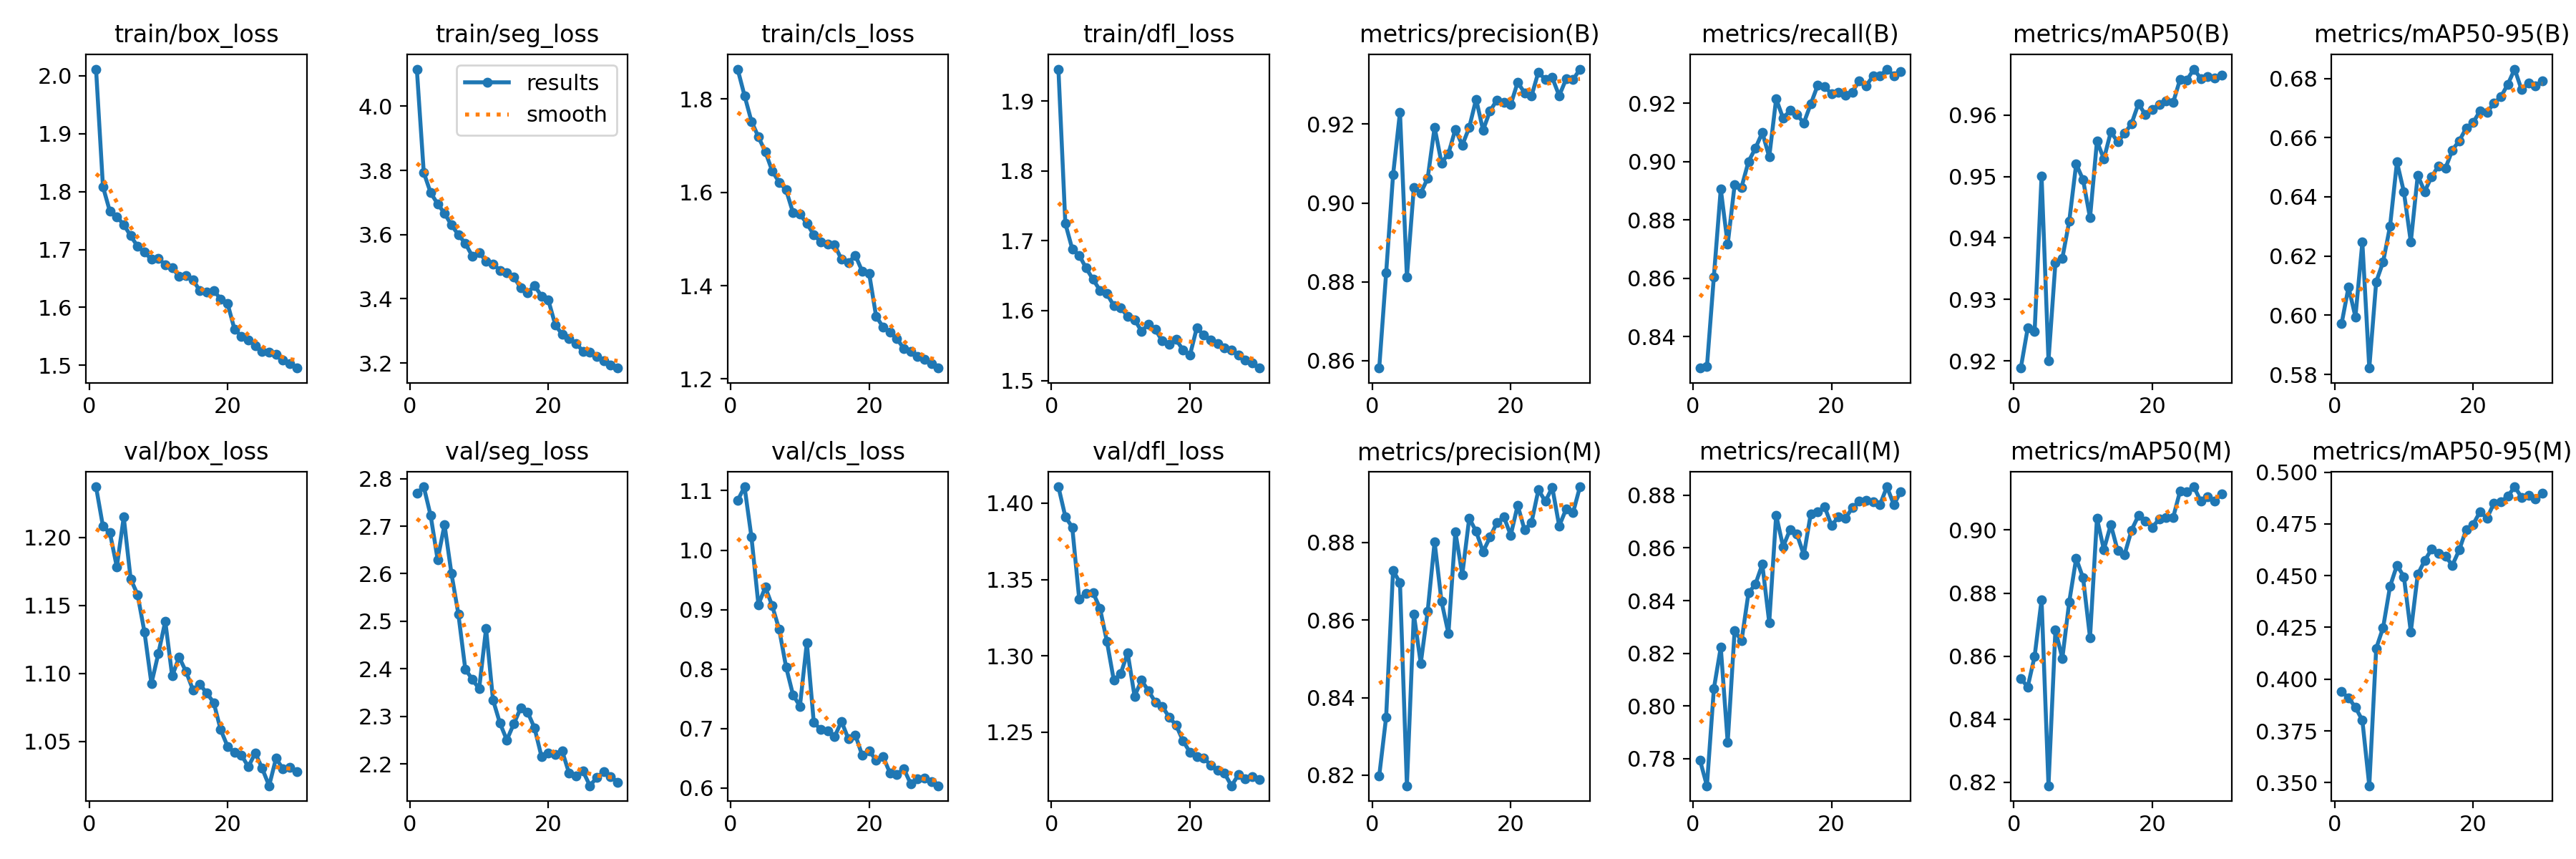

The data file committed next to this chart (first rows):
epoch, time, train/box_loss, train/seg_loss, train/cls_loss, train/dfl_loss, metrics/precision(B), metrics/recall(B), metrics/mAP50(B), metrics/mAP50-95(B), metrics/precision(M), metrics/recall(M), metrics/mAP50(M), metrics/mAP50-95(M), val/box_loss, val/seg_loss, val/cls_loss, val/dfl_loss, lr/pg0, lr/pg1, lr/pg2
1, 707.7, 2.011, 4.116, 1.864, 1.946, 0.8581, 0.8292, 0.9188, 0.5971, 0.8198, 0.7793, 0.8529, 0.3939, 1.237, 2.769, 1.083, 1.411, 0.000208, 0.000208, 0.000208
2, 1495, 1.808, 3.793, 1.807, 1.725, 0.8822, 0.8296, 0.9254, 0.6095, 0.835, 0.7697, 0.8502, 0.391, 1.208, 2.783, 1.107, 1.391, 0.0004026, 0.0004026, 0.0004026
3, 1797, 1.766, 3.73, 1.752, 1.688, 0.9071, 0.8605, 0.9248, 0.5995, 0.8728, 0.8065, 0.86, 0.3864, 1.203, 2.722, 1.022, 1.384, 0.0005835, 0.0005835, 0.0005835
4, 2097, 1.757, 3.696, 1.719, 1.679, 0.923, 0.8906, 0.9501, 0.6247, 0.8696, 0.8223, 0.8778, 0.3801, 1.178, 2.63, 0.9084, 1.337, 0.0005631, 0.0005631, 0.0005631
5, 2398, 1.743, 3.666, 1.687, 1.661, 0.8812, 0.8716, 0.9201, 0.5821, 0.8173, 0.7861, 0.8189, 0.3485, 1.215, 2.703, 0.9377, 1.341, 0.0005425, 0.0005425, 0.0005425
6, 2698, 1.724, 3.63, 1.646, 1.645, 0.9039, 0.892, 0.9359, 0.6113, 0.8615, 0.8286, 0.8682, 0.4149, 1.169, 2.6, 0.9063, 1.341, 0.0005219, 0.0005219, 0.0005219
7, 2998, 1.705, 3.6, 1.622, 1.629, 0.9025, 0.8912, 0.9367, 0.618, 0.8488, 0.8247, 0.8593, 0.4249, 1.158, 2.515, 0.8669, 1.331, 0.0005012, 0.0005012, 0.0005012
8, 3299, 1.695, 3.573, 1.605, 1.624, 0.9062, 0.9, 0.9428, 0.6301, 0.8623, 0.8429, 0.8773, 0.4448, 1.13, 2.399, 0.8035, 1.31, 0.0004806, 0.0004806, 0.0004806
9, 3598, 1.683, 3.533, 1.557, 1.607, 0.9192, 0.9046, 0.952, 0.6518, 0.8801, 0.8462, 0.891, 0.455, 1.093, 2.378, 0.7567, 1.284, 0.00046, 0.00046, 0.00046
10, 3897, 1.685, 3.544, 1.553, 1.604, 0.9102, 0.91, 0.9495, 0.6417, 0.8648, 0.8538, 0.8848, 0.4495, 1.115, 2.358, 0.7377, 1.288, 0.0004394, 0.0004394, 0.0004394
11, 4197, 1.673, 3.518, 1.533, 1.592, 0.9125, 0.9016, 0.9433, 0.6248, 0.8565, 0.8317, 0.8659, 0.4228, 1.138, 2.485, 0.8446, 1.302, 0.0004188, 0.0004188, 0.0004188
12, 4496, 1.669, 3.509, 1.509, 1.587, 0.9187, 0.9216, 0.9558, 0.6473, 0.8828, 0.8725, 0.9037, 0.4506, 1.098, 2.335, 0.7102, 1.274, 0.0003981, 0.0003981, 0.0003981
13, 4794, 1.653, 3.489, 1.494, 1.571, 0.9146, 0.9149, 0.9529, 0.6418, 0.8717, 0.8605, 0.8938, 0.4572, 1.112, 2.286, 0.6988, 1.284, 0.0003775, 0.0003775, 0.0003775
14, 5092, 1.655, 3.481, 1.489, 1.58, 0.9192, 0.9175, 0.9572, 0.6468, 0.8862, 0.8669, 0.9017, 0.4627, 1.101, 2.25, 0.6962, 1.277, 0.0003569, 0.0003569, 0.0003569
15, 5391, 1.648, 3.468, 1.488, 1.573, 0.9263, 0.9161, 0.9557, 0.6504, 0.8829, 0.8652, 0.8934, 0.4607, 1.088, 2.284, 0.6861, 1.27, 0.0003363, 0.0003363, 0.0003363
16, 5689, 1.628, 3.435, 1.456, 1.557, 0.9184, 0.9133, 0.957, 0.6496, 0.8776, 0.8574, 0.8923, 0.4594, 1.092, 2.317, 0.7122, 1.267, 0.0003156, 0.0003156, 0.0003156
17, 5989, 1.627, 3.419, 1.45, 1.552, 0.9233, 0.9198, 0.9586, 0.6558, 0.8813, 0.873, 0.9, 0.455, 1.086, 2.309, 0.6827, 1.26, 0.000295, 0.000295, 0.000295
18, 6288, 1.629, 3.441, 1.465, 1.559, 0.9261, 0.9262, 0.9619, 0.6589, 0.8851, 0.8736, 0.9046, 0.4624, 1.079, 2.276, 0.6892, 1.255, 0.0002744, 0.0002744, 0.0002744
19, 6586, 1.614, 3.409, 1.431, 1.543, 0.9255, 0.9258, 0.96, 0.6632, 0.8866, 0.8756, 0.9028, 0.4723, 1.059, 2.216, 0.6551, 1.244, 0.0002538, 0.0002538, 0.0002538
20, 6884, 1.607, 3.396, 1.426, 1.536, 0.925, 0.9232, 0.9609, 0.6651, 0.8819, 0.8685, 0.9008, 0.4747, 1.046, 2.223, 0.6623, 1.237, 0.0002331, 0.0002331, 0.0002331
21, 7138, 1.562, 3.319, 1.335, 1.576, 0.9306, 0.9237, 0.9617, 0.669, 0.8896, 0.8718, 0.9035, 0.4809, 1.042, 2.219, 0.6472, 1.234, 0.0002125, 0.0002125, 0.0002125
22, 7391, 1.55, 3.289, 1.311, 1.565, 0.9279, 0.9228, 0.9623, 0.6685, 0.8832, 0.8712, 0.9039, 0.4777, 1.04, 2.227, 0.653, 1.233, 0.0001919, 0.0001919, 0.0001919
23, 7644, 1.544, 3.277, 1.3, 1.558, 0.9271, 0.9239, 0.962, 0.6716, 0.8852, 0.8753, 0.9039, 0.4849, 1.031, 2.18, 0.6257, 1.228, 0.0001712, 0.0001712, 0.0001712
24, 7898, 1.534, 3.261, 1.286, 1.553, 0.9332, 0.9278, 0.9658, 0.6737, 0.8936, 0.8777, 0.9123, 0.4857, 1.042, 2.175, 0.623, 1.225, 0.0001506, 0.0001506, 0.0001506
25, 8152, 1.524, 3.237, 1.266, 1.547, 0.9313, 0.9261, 0.9657, 0.678, 0.8906, 0.8781, 0.9121, 0.4883, 1.03, 2.185, 0.6325, 1.223, 0.00013, 0.00013, 0.00013
26, 8406, 1.523, 3.233, 1.259, 1.543, 0.9318, 0.9294, 0.9675, 0.6832, 0.8942, 0.8775, 0.9137, 0.4929, 1.018, 2.154, 0.6073, 1.215, 0.0001094, 0.0001094, 0.0001094
27, 8661, 1.519, 3.22, 1.248, 1.537, 0.9272, 0.9294, 0.9659, 0.6762, 0.8842, 0.8764, 0.9091, 0.4878, 1.038, 2.172, 0.615, 1.222, 8.875e-05, 8.875e-05, 8.875e-05
28, 8915, 1.51, 3.207, 1.243, 1.53, 0.9315, 0.9317, 0.9662, 0.6784, 0.8886, 0.8832, 0.9106, 0.4888, 1.03, 2.183, 0.6171, 1.22, 6.8125e-05, 6.8125e-05, 6.8125e-05
29, 9170, 1.503, 3.193, 1.232, 1.525, 0.9313, 0.9295, 0.9661, 0.6776, 0.8877, 0.8764, 0.9092, 0.4869, 1.031, 2.174, 0.6113, 1.221, 4.75e-05, 4.75e-05, 4.75e-05
30, 9423, 1.495, 3.184, 1.223, 1.518, 0.934, 0.931, 0.9664, 0.6792, 0.8943, 0.8814, 0.9116, 0.4896, 1.028, 2.162, 0.6039, 1.219, 2.6875e-05, 2.6875e-05, 2.6875e-05
